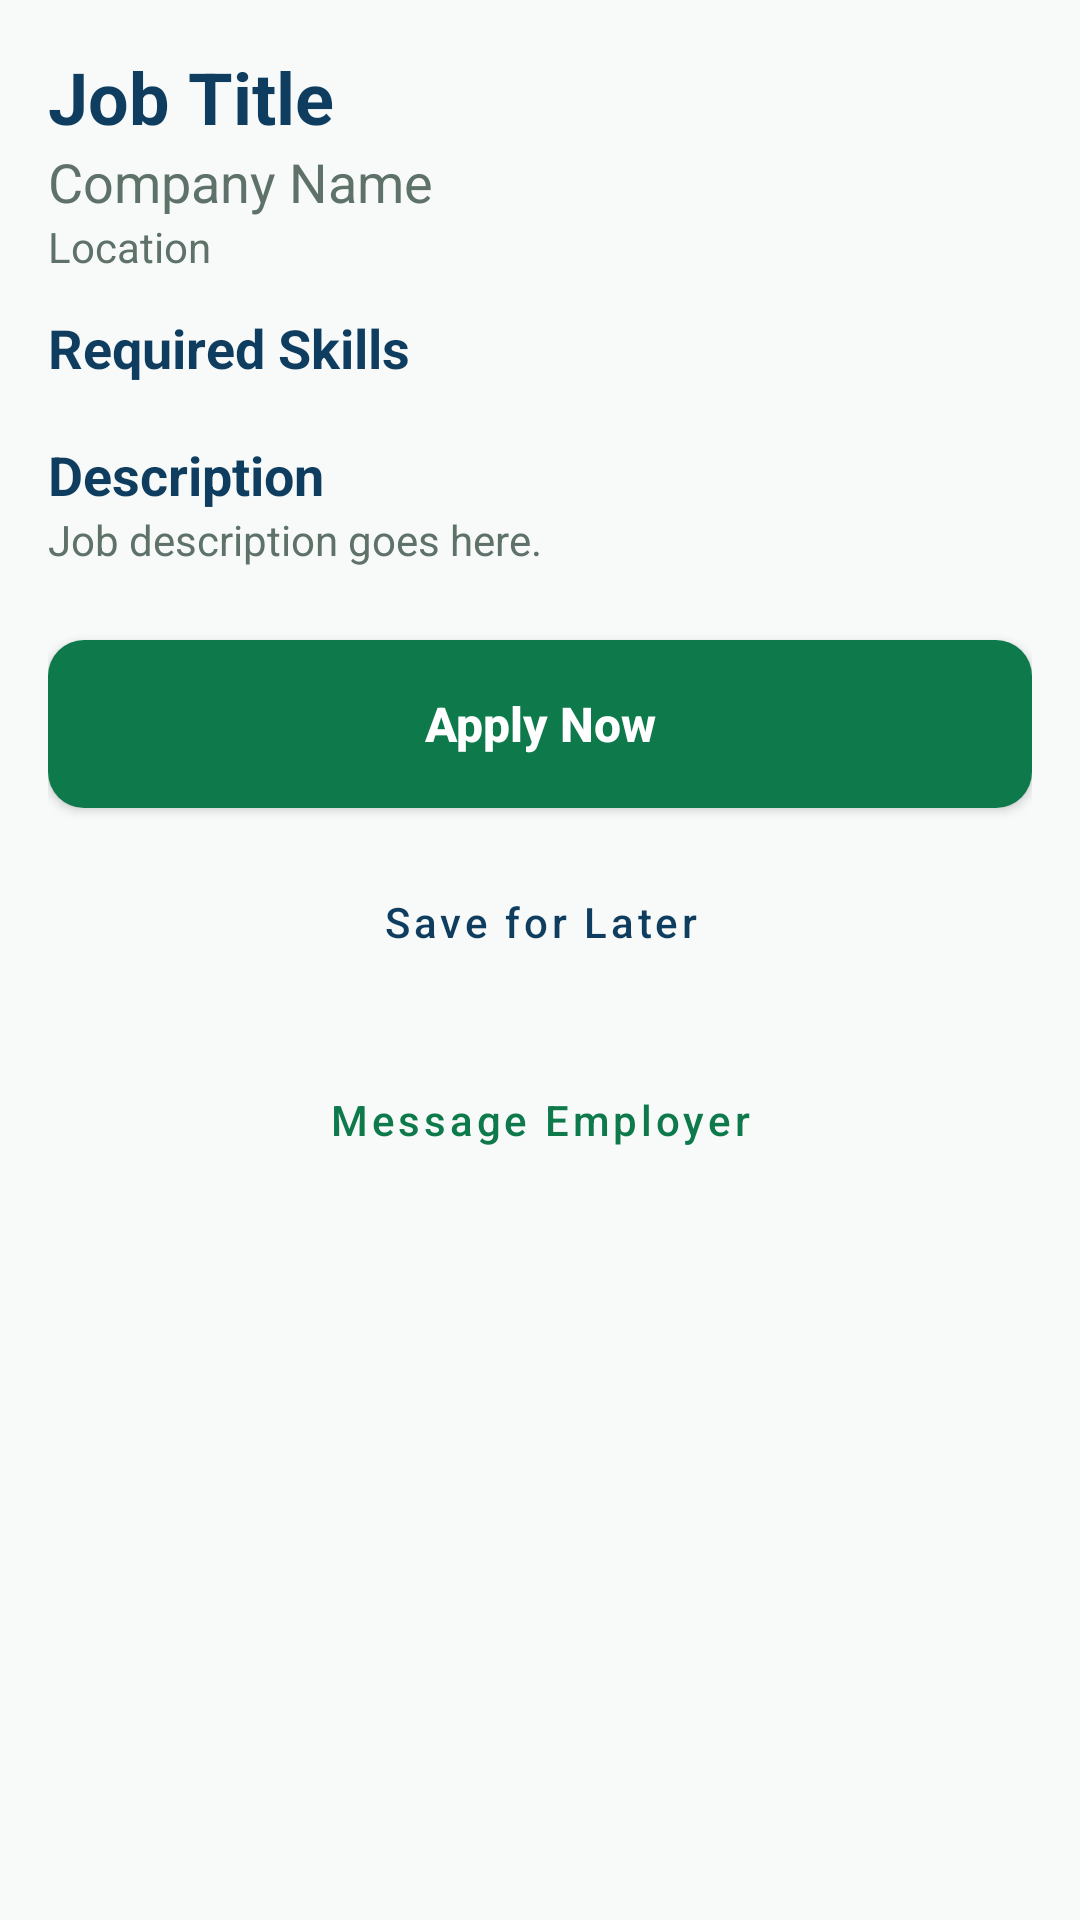

Android layout source for this screen:
<!-- AndroidManifest.xml: application theme Theme.SkillBridgeSA -->
<!-- res/layout/layout_opportunity_detail.xml -->
<?xml version="1.0" encoding="utf-8"?>
<androidx.core.widget.NestedScrollView xmlns:android="http://schemas.android.com/apk/res/android"
    xmlns:app="http://schemas.android.com/apk/res-auto"
    android:layout_width="match_parent"
    android:layout_height="match_parent"
    android:background="@color/sb_bg">

    <LinearLayout
        android:layout_width="match_parent"
        android:layout_height="wrap_content"
        android:orientation="vertical"
        android:padding="16dp">

        <TextView
            android:id="@+id/tvTitle"
            android:layout_width="match_parent"
            android:layout_height="wrap_content"
            android:text="Job Title"
            android:textColor="@color/sb_navy"
            android:textSize="24sp"
            android:textStyle="bold" />

        <TextView
            android:id="@+id/tvCompany"
            android:layout_width="match_parent"
            android:layout_height="wrap_content"
            android:text="Company Name"
            android:textColor="@color/sb_text_secondary"
            android:textSize="18sp" />

        <TextView
            android:id="@+id/tvLocation"
            android:layout_width="match_parent"
            android:layout_height="wrap_content"
            android:text="Location"
            android:textColor="@color/sb_text_secondary"
            android:textSize="14sp" />

        <TextView
            android:id="@+id/tvSalary"
            android:layout_width="match_parent"
            android:layout_height="wrap_content"
            android:layout_marginTop="6dp"
            android:text="Salary"
            android:textColor="@color/sb_green"
            android:textStyle="bold"
            android:visibility="gone" />

        <Space
            android:layout_width="match_parent"
            android:layout_height="12dp" />

        <TextView
            android:layout_width="wrap_content"
            android:layout_height="wrap_content"
            android:text="Required Skills"
            android:textColor="@color/sb_navy"
            android:textSize="18sp"
            android:textStyle="bold" />

        <com.google.android.material.chip.ChipGroup
            android:id="@+id/cgSkills"
            android:layout_width="match_parent"
            android:layout_height="wrap_content"
            android:layout_marginTop="6dp" />

        <Space
            android:layout_width="match_parent"
            android:layout_height="12dp" />

        <TextView
            android:layout_width="wrap_content"
            android:layout_height="wrap_content"
            android:text="Description"
            android:textColor="@color/sb_navy"
            android:textSize="18sp"
            android:textStyle="bold" />

        <TextView
            android:id="@+id/tvDescription"
            android:layout_width="match_parent"
            android:layout_height="wrap_content"
            android:text="Job description goes here."
            android:textColor="@color/sb_text_secondary"
            android:textSize="14sp" />

        <Space
            android:layout_width="match_parent"
            android:layout_height="24dp" />

        <Button
            android:id="@+id/btnApply"
            android:layout_width="match_parent"
            android:layout_height="56dp"
            android:background="@drawable/bg_button_primary"
            android:text="Apply Now"
            android:textAllCaps="false"
            android:textColor="@color/sb_white"
            android:textSize="16sp"
            android:textStyle="bold"
            app:backgroundTint="@null" />

        <Space
            android:layout_width="match_parent"
            android:layout_height="10dp" />

        <Button
            android:id="@+id/btnSave"
            style="@style/Widget.MaterialComponents.Button.OutlinedButton"
            android:layout_width="match_parent"
            android:layout_height="56dp"
            android:text="Save for Later"
            android:textAllCaps="false"
            android:textColor="@color/sb_navy"
            app:cornerRadius="12dp"
            app:strokeColor="@color/sb_text_secondary" />

        <Space
            android:layout_width="match_parent"
            android:layout_height="10dp" />

        <Button
            android:id="@+id/btnMessage"
            style="@style/Widget.MaterialComponents.Button.OutlinedButton"
            android:layout_width="match_parent"
            android:layout_height="56dp"
            android:text="Message Employer"
            android:textAllCaps="false"
            android:textColor="@color/sb_green"
            app:cornerRadius="12dp"
            app:strokeColor="@color/sb_green" />

    </LinearLayout>
</androidx.core.widget.NestedScrollView>
<!-- resources referenced by this layout -->
<resources>
  <color name="sb_bg">#F7FAF8</color>
  <color name="sb_green">#0E7A4C</color>
  <color name="sb_navy">#0F3D5F</color>
  <color name="sb_text_secondary">#5E7269</color>
  <color name="sb_white">#FFFFFF</color>
  <!-- drawable bg_button_primary (drawable) -->
  <?xml version="1.0" encoding="utf-8"?>
  <ripple xmlns:android="http://schemas.android.com/apk/res/android"
      android:color="#40FFFFFF">
      <item>
          <shape android:shape="rectangle">
              <solid android:color="@color/sb_green" />
              <corners android:radius="12dp" />
          </shape>
      </item>
  </ripple>
  <style name="Theme.SkillBridgeSA" parent="Theme.MaterialComponents.Light.NoActionBar">
          <item name="colorPrimary">@color/sb_navy</item>
          <item name="colorPrimaryVariant">@color/sb_navy_dark</item>
          <item name="colorOnPrimary">@color/sb_white</item>
          <item name="colorSecondary">@color/sb_green</item>
          <item name="colorSecondaryVariant">@color/sb_green_dark</item>
          <item name="colorOnSecondary">@color/sb_white</item>
          <item name="android:statusBarColor">@color/sb_navy_dark</item>
          <item name="android:windowBackground">@color/sb_bg</item>
  
          
          <item name="shapeAppearanceLargeComponent">@style/ShapeAppearance.SkillBridge.Large</item>
          <item name="shapeAppearanceMediumComponent">@style/ShapeAppearance.SkillBridge.Medium</item>
          <item name="shapeAppearanceSmallComponent">@style/ShapeAppearance.SkillBridge.Small</item>
      </style>
  <color name="sb_navy_dark">#0B2942</color>
  <color name="sb_green_dark">#095C39</color>
  <style name="ShapeAppearance.SkillBridge.Large" parent="ShapeAppearance.MaterialComponents.LargeComponent">
          <item name="cornerFamily">rounded</item>
          <item name="cornerSize">20dp</item>
      </style>
  <style name="ShapeAppearance.SkillBridge.Medium" parent="ShapeAppearance.MaterialComponents.MediumComponent">
          <item name="cornerFamily">rounded</item>
          <item name="cornerSize">16dp</item>
      </style>
  <style name="ShapeAppearance.SkillBridge.Small" parent="ShapeAppearance.MaterialComponents.SmallComponent">
          <item name="cornerFamily">rounded</item>
          <item name="cornerSize">12dp</item>
      </style>
</resources>
